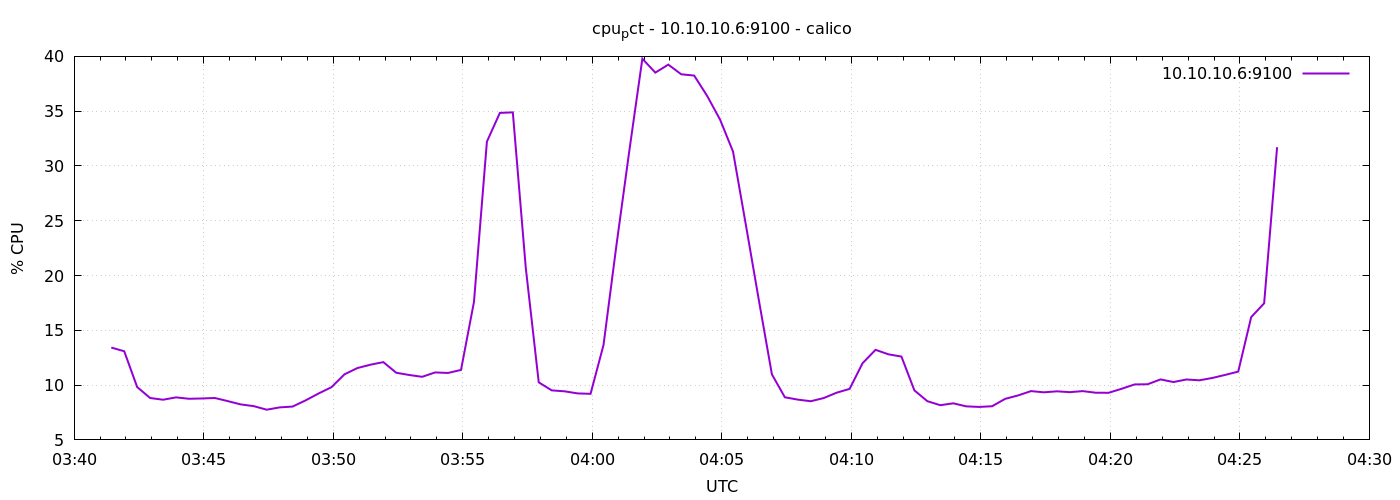

Source data for this figure (header and first rows):
1776742886	13.428571428570923
1776742916	13.09
1776742946	9.824
1776742976	8.824
1776743006	8.667
1776743036	8.881
1776743066	8.752
1776743096	8.781
1776743126	8.824
1776743156	8.538
1776743186	8.238
1776743216	8.081
1776743246	7.757
1776743276	7.967
1776743306	8.043
1776743336	8.605
1776743366	9.233
1776743396	9.81
1776743426	10.98
1776743456	11.56
1776743486	11.86
1776743516	12.1
1776743546	11.13
1776743576	10.92
1776743606	10.76
1776743636	11.16
1776743666	11.11
1776743696	11.39
1776743726	17.59
1776743756	32.22
1776743786	34.84
1776743816	34.89
1776743846	20.7
1776743876	10.26
1776743906	9.519
1776743936	9.433
1776743966	9.243
1776743996	9.205
1776744026	13.66
1776744056	22.78
1776744086	31.44
1776744116	39.79
1776744146	38.52
1776744176	39.25
1776744206	38.37
1776744236	38.25
1776744266	36.4
1776744296	34.22
1776744326	31.31
1776744356	24.56
1776744386	17.7
1776744416	10.98
1776744446	8.89
1776744476	8.676
1776744506	8.529
1776744536	8.819
1776744566	9.31
1776744596	9.655
1776744626	12
1776744656	13.22
1776744686	12.81
... 30 more rows
